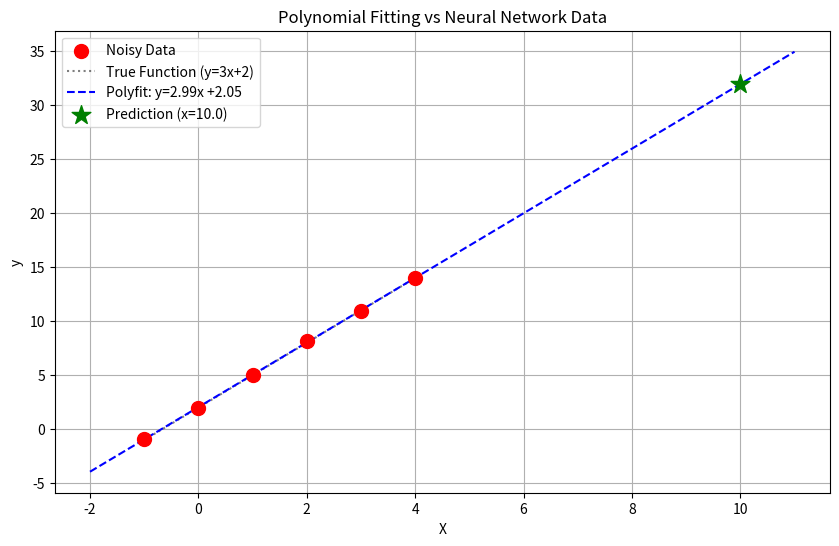

The script that saved this image:
import numpy as np
import matplotlib.pyplot as plt
from scipy.optimize import curve_fit
import os

# Ensure outputs directory exists
output_dir = 'outputs'
if not os.path.exists(output_dir):
    os.makedirs(output_dir)

print("="*50)
print("Numerical Methods vs Neural Networks")
print("="*50)

# 1. 데이터 준비 (Data Preparation)
# 01_hello_nn.py와 동일한 데이터
X = np.array([-1.0, 0.0, 1.0, 2.0, 3.0, 4.0], dtype=float)
y_clean = np.array([-1.0, 2.0, 5.0, 8.0, 11.0, 14.0], dtype=float)

# Add random noise (scale=1.0)
np.random.seed(42) # For reproducibility
noise = np.random.normal(loc=0.0, scale=0.1, size=len(X))
y = y_clean + noise

print("Data:")
print(f"X: {X}")
print(f"y (clean): {y_clean}")
print(f"y (noisy): {y}")
print("-" * 50)

# ---------------------------------------------------------
# Method 1: Polynomial Fitting (NumPy)
# 다항식 근사: 최소자승법(Least Squares Method)을 이용한 해석적 해법
# ---------------------------------------------------------
print("\n[Method 1] NumPy Polyfit (Least Squares)")

# 1차 다항식 (y = ax + b)으로 피팅
# deg=1 : 1차식
coefficients = np.polyfit(X, y, deg=1)
slope_poly = coefficients[0]
intercept_poly = coefficients[1]

print(f"Result: y = {slope_poly:.4f}x + {intercept_poly:.4f}")
print(f"Expected: y = 3.0000x + 2.0000")

# 예측
new_x = 10.0
pred_poly = slope_poly * new_x + intercept_poly
print(f"Prediction for x={new_x}: {pred_poly:.4f}")


# ---------------------------------------------------------
# Method 2: Numerical Optimization (SciPy)
# 수치 최적화: curve_fit (Non-linear Least Squares)
# 신경망 학습과 유사하게 에러를 최소화하는 파라미터를 찾음
# ---------------------------------------------------------
print("\n[Method 2] SciPy Curve Fit (Optimization)")

def linear_function(x, w, b):
    return w * x + b

# 초기값 설정 (p0)
popt, pcov = curve_fit(linear_function, X, y, p0=[0.5, 0.5])
w_opt, b_opt = popt

print(f"Result: y = {w_opt:.4f}x + {b_opt:.4f}")

# 예측
pred_scipy = linear_function(new_x, w_opt, b_opt)
print(f"Prediction for x={new_x}: {pred_scipy:.4f}")


# ---------------------------------------------------------
# Visualization
# ---------------------------------------------------------
plt.figure(figsize=(10, 6))

# 원본 데이터 (Noisy)
plt.scatter(X, y, color='red', label='Noisy Data', s=100, zorder=5)
# 정답 데이터 (Clean)
plt.plot(X, y_clean, 'k:', label='True Function (y=3x+2)', alpha=0.5)

# 근사한 직선 그리기
x_range = np.linspace(-2, 11, 100)
y_poly = slope_poly * x_range + intercept_poly

plt.plot(x_range, y_poly, label=f'Polyfit: y={slope_poly:.2f}x +{intercept_poly:.2f}', color='blue', linestyle='--')

# 예측 지점 표시
plt.scatter([new_x], [pred_poly], color='green', marker='*', s=200, label=f'Prediction (x={new_x})', zorder=5)

plt.title('Polynomial Fitting vs Neural Network Data')
plt.xlabel('X')
plt.ylabel('y')
plt.legend()
plt.grid(True)

save_path = os.path.join(output_dir, '02_numerical_fitting.png')
plt.savefig(save_path)
print(f"\nPlot saved to {save_path}")

# ---------------------------------------------------------
# Comparison
# ---------------------------------------------------------
print("-" * 50)
print("Summary:")
print("Neural Network (Previous): Iterative learning (Gradient Descent)")
print("NumPy Polyfit: Analytical solution (Linear Algebra)")
print("SciPy Curve Fit: Numerical optimization (Levenberg-Marquardt)")
print("-" * 50)
